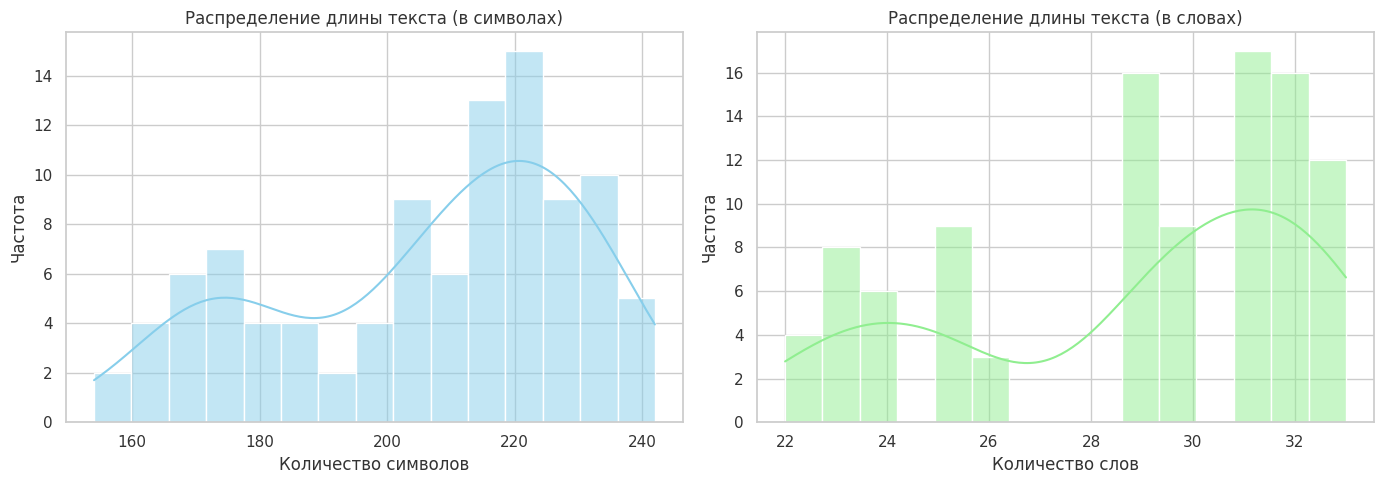
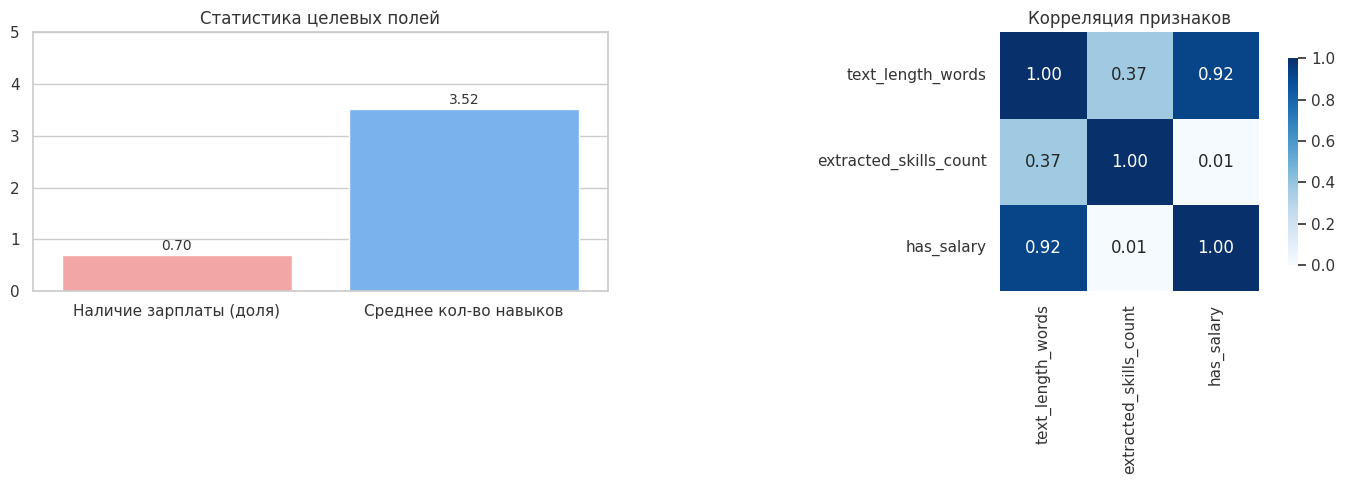

Reproduce these figures in Python, in order.
import pandas as pd
import numpy as np
import matplotlib.pyplot as plt
import seaborn as sns
import json
import random

# Настройка светлой темы для всех визуализаций (согласно твоим предпочтениям)
sns.set_theme(style="whitegrid", palette="pastel")
plt.rcParams['figure.facecolor'] = 'white'
plt.rcParams['axes.facecolor'] = 'white'
plt.rcParams['text.color'] = '#333333'
plt.rcParams['axes.labelcolor'] = '#333333'
plt.rcParams['xtick.color'] = '#333333'
plt.rcParams['ytick.color'] = '#333333'

print("Библиотеки импортированы, светлая тема применена.")

# Генерация синтетических данных для демонстрации EDA
random.seed(42)

companies = ["ООО 'ТехноСтарт'", "ЗАО 'ФинансГрупп'", "ИП Иванов", "Корпорация 'Будущее'", "Стартап 'ЭкоТех'"]
positions = ["Data Scientist", "Python Developer", "Аналитик данных", "ML Engineer", "Backend Developer"]
skills_pool = ["Python", "SQL", "Machine Learning", "Docker", "FastAPI", "Pandas", "LLM", "Git"]

data = []
for i in range(100):
    # Имитация текста документа (вакансии)
    comp = random.choice(companies)
    pos = random.choice(positions)
    # Зарплата есть не всегда (имитация пропусков в реальных данных)
    salary = f"{random.randint(80, 250)} 000 руб." if random.random() > 0.3 else None
    # Случайное количество навыков от 2 до 5
    num_skills = random.randint(2, 5)
    skills = random.sample(skills_pool, num_skills)
    
    text = f"Компания {comp} ищет специалиста на позицию {pos}. "
    if salary:
        text += f"Мы предлагаем заработную плату {salary}. "
    text += f"Необходимые навыки: {', '.join(skills)}. "
    text += "Опыт работы от 1 года. Удаленный или гибридный формат."
    
    data.append({
        "id": i + 1,
        "text": text,
        "text_length_chars": len(text),
        "text_length_words": len(text.split()),
        "extracted_company": comp,
        "extracted_position": pos,
        "extracted_salary": salary,
        "extracted_skills_count": num_skills,
        "has_salary": 1 if salary else 0
    })

df = pd.DataFrame(data)
print(f"Датасет создан. Размер: {df.shape[0]} строк, {df.shape[1]} колонок.")
df.head()

fig, axes = plt.subplots(1, 2, figsize=(14, 5))

# Гистограмма длины в символах
sns.histplot(df['text_length_chars'], bins=15, kde=True, ax=axes[0], color='skyblue')
axes[0].set_title('Распределение длины текста (в символах)', fontsize=12)
axes[0].set_xlabel('Количество символов')
axes[0].set_ylabel('Частота')

# Гистограмма длины в словах
sns.histplot(df['text_length_words'], bins=15, kde=True, ax=axes[1], color='lightgreen')
axes[1].set_title('Распределение длины текста (в словах)', fontsize=12)
axes[1].set_xlabel('Количество слов')
axes[1].set_ylabel('Частота')

plt.tight_layout()
plt.show()

fig, axes = plt.subplots(1, 2, figsize=(14, 5))

# Барплот: частота извлечения полей (на примере наличия зарплаты и среднего кол-ва навыков)
metrics = ['Наличие зарплаты (доля)', 'Среднее кол-во навыков']
values = [df['has_salary'].mean(), df['extracted_skills_count'].mean()]
sns.barplot(x=metrics, y=values, ax=axes[0], palette=['#FF9999', '#66B2FF'])
axes[0].set_title('Статистика целевых полей', fontsize=12)
axes[0].set_ylim(0, 5)
for i, v in enumerate(values):
    axes[0].text(i, v + 0.1, f"{v:.2f}", ha='center', fontsize=10)

# Тепловая карта корреляции числовых признаков
numeric_df = df[['text_length_words', 'extracted_skills_count', 'has_salary']]
corr = numeric_df.corr()
sns.heatmap(corr, annot=True, cmap='Blues', fmt=".2f", ax=axes[1], square=True, 
            cbar_kws={'shrink': .8}, vmin=0, vmax=1)
axes[1].set_title('Корреляция признаков', fontsize=12)

plt.tight_layout()
plt.show()
